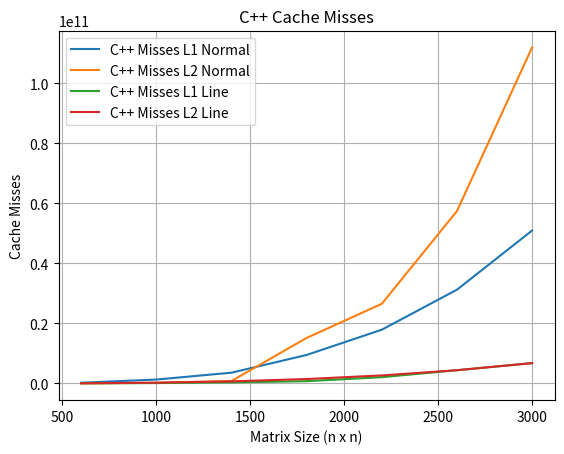

This chart was generated by the following Python code:
import numpy as np
import matplotlib.pyplot as plt

# Data
python_cols = [600, 1000, 1400, 1800, 2200, 2600, 3000]
python_times = [37.528, 129.709, 360.524, 801.004, 1447.02, 2473.374, 3882.680]
pythom_times_line = [34.32, 129.16, 363.34, 799.82, 1448.02, 2477.64, 3878.38]
c_plusplus_cols = [600, 1000, 1400, 1800, 2200, 2600, 3000]
c_plusplus_times = [0.361, 3.285, 7.882, 39.849, 83.774, 149.357, 251.849]
c_plusplus_times_line = [0.139, 0.683, 1.888, 4.026, 7.510, 12.426, 19.202]
c_plusplus_misses_l1_normal = [244732304, 1295249061, 3584361972, 9493799461, 17904217691, 31231163276, 50950647315]
c_plusplus_misses_l2_normal = [40217045, 203004872, 823283266, 15173292959, 26532938297, 57426186873, 111976069429]
c_plusplus_misses_l1_line = [27155344, 126230588, 347877309, 751178292, 2083477563, 4412550006, 6781861408]
c_plusplus_misses_l2_line = [56698562, 254570628, 687501672, 1473043616, 2670495829, 4406100883, 6763853500]


# Create a new figure
plt.figure()


plt.plot(c_plusplus_cols, c_plusplus_misses_l1_normal, label='C++ Misses L1 Normal')
plt.plot(c_plusplus_cols, c_plusplus_misses_l2_normal, label='C++ Misses L2 Normal')
plt.plot(c_plusplus_cols, c_plusplus_misses_l1_line, label='C++ Misses L1 Line')
plt.plot(c_plusplus_cols, c_plusplus_misses_l2_line, label='C++ Misses L2 Line')


# Add labels and title
plt.xlabel('Matrix Size (n x n)')
plt.ylabel('Cache Misses')
plt.title('C++ Cache Misses')
plt.grid(True)

# Add a legend
plt.legend()

# Save the plot to a file instead of showing it
plt.savefig('graph.png')